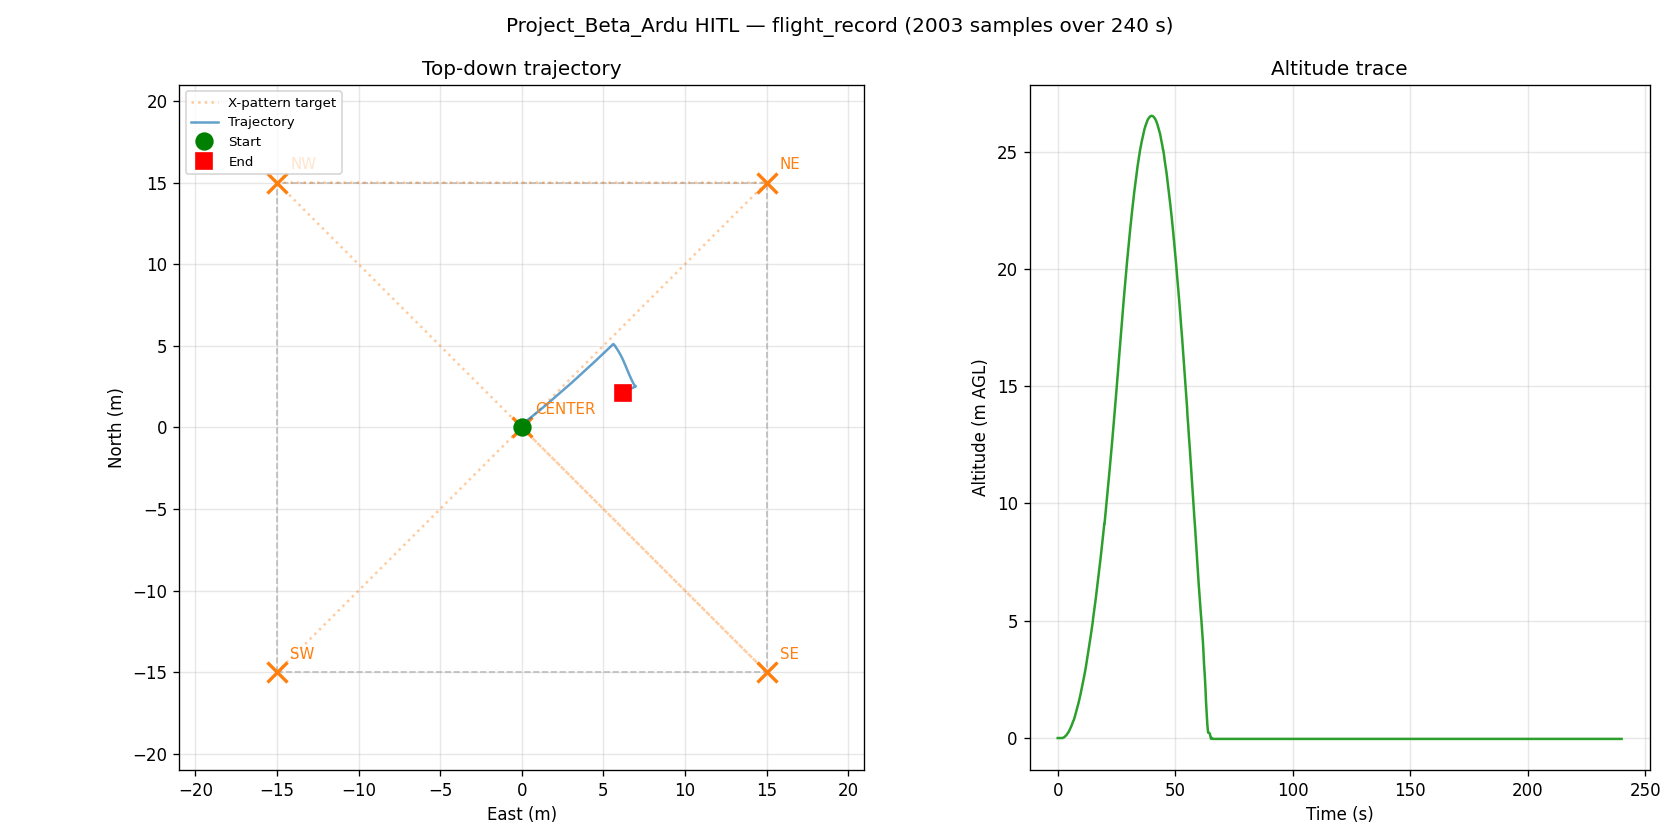

The data file committed next to this chart (first rows):
t_s, n_m, e_m, alt_m, yaw_deg
0.0003139, -0.001, -0.002, -0.248, 0.09
0.1033, -0.001, -0.002, -0.248, 0.09
0.3047, -0.001, -0.002, -0.248, 0.09
0.4056, -0.001, -0.002, -0.248, 0.09
0.5066, -0.001, -0.002, -0.248, 0.09
0.6074, -0.001, -0.002, -0.248, 0.09
0.708, -0.001, -0.002, -0.248, 0.09
0.809, -0.001, -0.002, -0.248, 0.09
1.01, -0.001, -0.002, -0.248, 0.09
1.111, -0.001, -0.002, -0.248, 0.09
1.215, -0.001, -0.002, -0.248, 0.09
1.318, -0.001, -0.002, -0.248, 0.09
1.419, -0.001, -0.002, -0.248, 0.09
1.522, -0.001, -0.002, -0.248, 0.09
1.626, -0.001, -0.002, -0.248, 0.09
1.829, -0.001, -0.002, -0.248, 0.09
1.931, -0.001, -0.002, -0.248, 0.09
2.048, -0.001, -0.002, -0.247, 0.1
2.149, -0.001, -0.003, -0.243, 0.03
2.253, -0.001, -0.004, -0.239, 0.09
2.354, -0.001, -0.006, -0.234, 0.06
2.455, -0.001, -0.008, -0.228, 0.13
2.571, -0.001, -0.01, -0.222, 0.1
2.689, -0.001, -0.012, -0.214, 0.15
2.804, -0.001, -0.014, -0.206, 0.1
2.918, -0.001, -0.016, -0.197, 0.12
3.033, -0.001, -0.018, -0.188, 0.06
3.148, -0.001, -0.02, -0.177, 0.08
3.265, -0.001, -0.022, -0.166, 0.02
3.378, -0.001, -0.025, -0.154, 0.07
3.493, -0.001, -0.028, -0.141, 0.04
3.694, -0.001, -0.03, -0.128, 0.09
3.795, -0.001, -0.033, -0.114, 0.06
3.896, -0.001, -0.035, -0.099, 0.1
3.997, -0.001, -0.038, -0.083, 0.07
4.097, -0.001, -0.041, -0.066, 0.09
4.2, -0.001, -0.043, -0.049, 0.06
4.315, -0.001, -0.046, -0.031, 0.07
4.431, -0.001, -0.048, -0.012, 0.05
4.633, -0.001, -0.051, 0.007, 0.06
4.734, -0.001, -0.053, 0.028, 0.04
4.835, -0.001, -0.056, 0.049, 0.06
4.936, -0.001, -0.058, 0.071, 0.06
5.037, -0.001, -0.061, 0.093, 0.08
5.151, -0.001, -0.063, 0.117, 0.1
5.265, -0.001, -0.066, 0.141, 0.11
5.38, -0.001, -0.068, 0.166, 0.11
5.495, -0.001, -0.07, 0.191, 0.1
5.61, -0.001, -0.073, 0.218, 0.1
5.728, -0.001, -0.075, 0.245, 0.09
5.845, -0.001, -0.077, 0.272, 0.1
5.946, -0.001, -0.08, 0.301, 0.08
6.063, -0.001, -0.082, 0.33, 0.13
6.179, -0.001, -0.084, 0.36, 0.12
6.293, -0.001, -0.086, 0.391, 0.17
6.408, -0.001, -0.089, 0.422, 0.15
6.524, -0.001, -0.091, 0.455, 0.19
6.639, -0.001, -0.093, 0.487, 0.15
6.84, -0.001, -0.095, 0.521, 0.18
6.953, -0.001, -0.098, 0.555, 0.13
... 1,943 more rows
